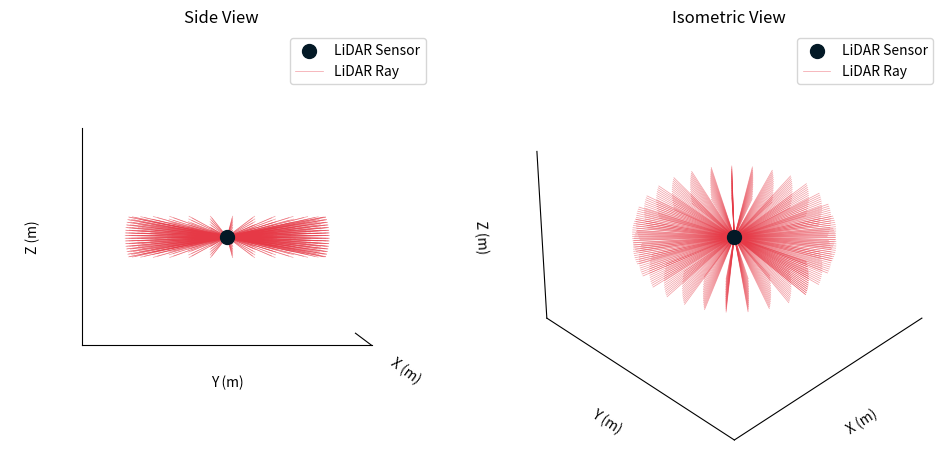

Recreate this plot in Python.
import numpy as np
import matplotlib.pyplot as plt
from mpl_toolkits.mplot3d import Axes3D

# Constants
SENSOR_POS = np.array([0, 0, 0])  # LiDAR sensor position (x, y, z)
RAY_LENGTH = 1.5  # Length of rays in meters
HORIZONTAL_FOV = 360  # Horizontal field of view in degrees
VERTICAL_FOV = 30  # Vertical field of view in degrees (-15 to 15)
NUM_VERTICAL_RAYS = 16  # Number of vertical rays
ANGULAR_RES_FACTOR = 1200 / 60 * 5.5296e-05  # Angular resolution factor

# Calculate angular resolutions
ang_res_hor = ANGULAR_RES_FACTOR * HORIZONTAL_FOV
num_horizontal_rays = int(HORIZONTAL_FOV / ang_res_hor) // 30
angles_hor = np.radians(np.linspace(0, HORIZONTAL_FOV, num_horizontal_rays))  # Convert to radians
angles_ver = np.radians(np.linspace(-VERTICAL_FOV / 2, VERTICAL_FOV / 2, NUM_VERTICAL_RAYS))

# Compute ray directions (vectorized)
cos_v, sin_v = np.cos(angles_ver), np.sin(angles_ver)
cos_h, sin_h = np.cos(angles_hor), np.sin(angles_hor)
ray_dirs = np.array([(cos_v[j] * sin_h[i], cos_v[j] * cos_h[i], sin_v[j])
                     for i in range(len(angles_hor)) for j in range(len(angles_ver))])

# Normalize and scale ray directions to endpoints
ray_ends = SENSOR_POS + RAY_LENGTH * ray_dirs / np.linalg.norm(ray_dirs, axis=1)[:, np.newaxis]

# Initialize figure and 3D axes
fig = plt.figure(figsize=(12, 6))
ax1 = fig.add_subplot(121, projection='3d')

# Plot sensor position
ax1.scatter(*SENSOR_POS, color='#031926', s=100, label='LiDAR Sensor')

# Plot rays efficiently (single call per ray bundle)
for i in range(len(ray_ends)):
    ax1.plot([SENSOR_POS[0], ray_ends[i, 0]],
            [SENSOR_POS[1], ray_ends[i, 1]],
            [SENSOR_POS[2], ray_ends[i, 2]],
            color='#E63946', linewidth=0.5, alpha=0.5, label='LiDAR Ray' if i == 0 else None)

# Set labels and limits
ax1.set_xlabel('X (m)')
ax1.set_ylabel('Y (m)')
ax1.set_zlabel('Z (m)')
ax1.set_xlim([-2, 2])
ax1.set_ylim([-2, 2])
ax1.set_zlim([-2, 2])

# Clean up the plot
ax1.grid(False)
ax1.set_xticks([]), ax1.set_yticks([]), ax1.set_zticks([])
ax1.xaxis.set_pane_color((1.0, 1.0, 1.0, 0.0))
ax1.yaxis.set_pane_color((1.0, 1.0, 1.0, 0.0))
ax1.zaxis.set_pane_color((1.0, 1.0, 1.0, 0.0))

# Title and legend
ax1.set_title('Side View')
ax1.legend()

# Adjust view angle
ax1.view_init(elev=0, azim=0)

ax2 = fig.add_subplot(122, projection='3d')

# Plot sensor position
ax2.scatter(*SENSOR_POS, color='#031926', s=100, label='LiDAR Sensor')

# Plot rays efficiently (single call per ray bundle)
for i in range(len(ray_ends)):
    ax2.plot([SENSOR_POS[0], ray_ends[i, 0]],
            [SENSOR_POS[1], ray_ends[i, 1]],
            [SENSOR_POS[2], ray_ends[i, 2]],
            color='#E63946', linewidth=0.5, alpha=0.5, label='LiDAR Ray' if i == 0 else None)

# Set labels and limits
ax2.set_xlabel('X (m)')
ax2.set_ylabel('Y (m)')
ax2.set_zlabel('Z (m)')
ax2.set_xlim([-2, 2])
ax2.set_ylim([-2, 2])
ax2.set_zlim([-2, 2])

# Clean up the plot
ax2.grid(False)
ax2.set_xticks([]), ax2.set_yticks([]), ax2.set_zticks([])
ax2.xaxis.set_pane_color((1.0, 1.0, 1.0, 0.0))
ax2.yaxis.set_pane_color((1.0, 1.0, 1.0, 0.0))
ax2.zaxis.set_pane_color((1.0, 1.0, 1.0, 0.0))

# Title and legend
ax2.set_title('Isometric View')
ax2.legend()

# Adjust view angle
ax2.view_init(elev=35.264, azim=45)

# Save and display
plt.savefig('lidar-plot.pdf')
plt.show()
